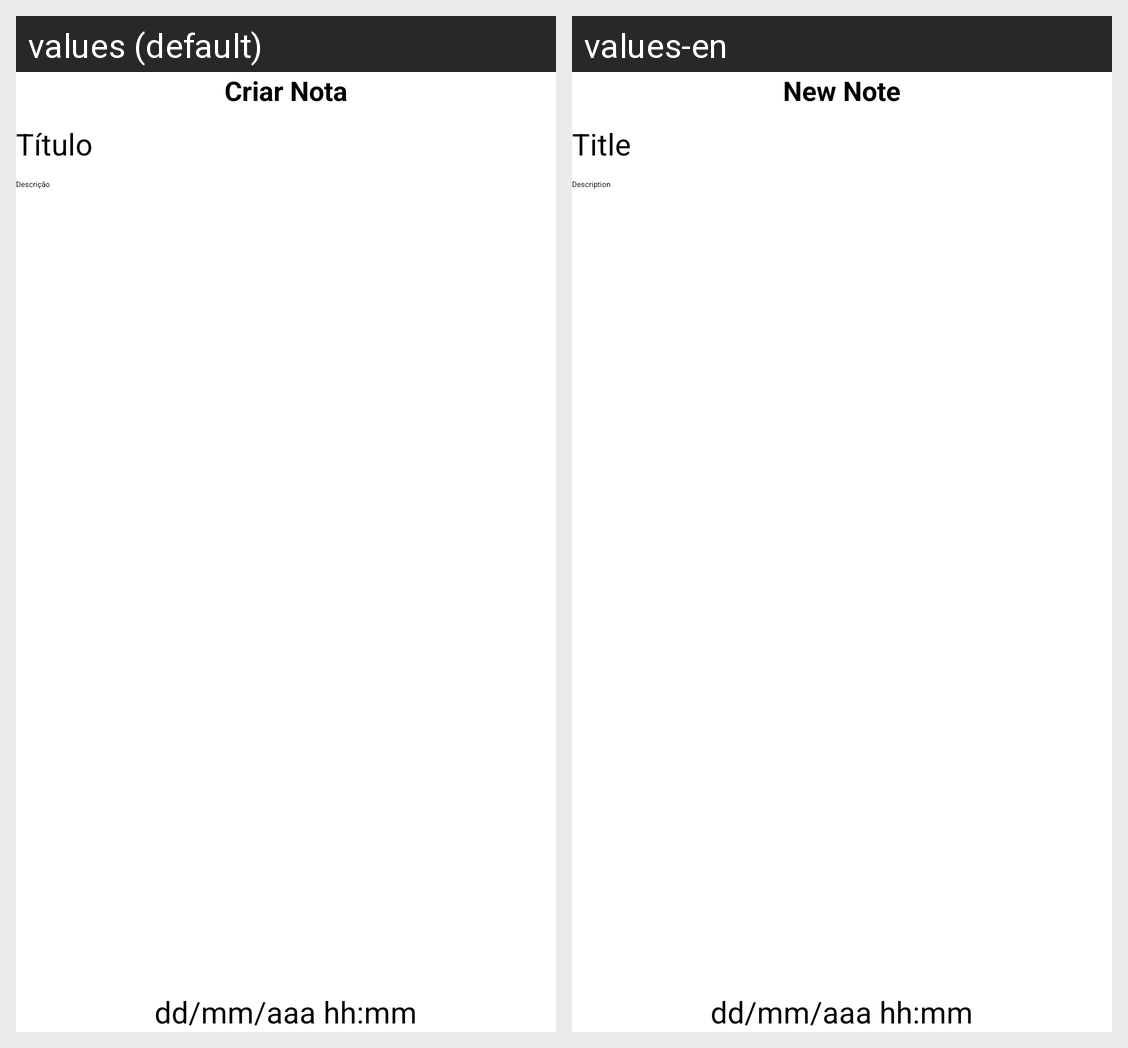

Here is an Android app screen in its default locale and in the app's own translations. Write out the translated-string differences for the strings that appear on this screen.
Android screen res/layout/activity_nova_nota.xml rendered under 2 locales, left to right: values (default), values-en. Device: Nexus 5 (rendered at 1080×1920; each locale shown at half size, 540×960, under a caption strip naming it); theme Theme.SmartCity.
Strings drawn on this screen, with the default value and each locale's value (text and hints the layout hard-codes, and strings that could not be matched under every locale, appear in the picture but are not listed):

criarNotaTitle
  values: Criar Nota
  values-en: New Note

EditText_title
  values: Título
  values-en: Title

EditText_body
  values: Descrição
  values-en: Description
